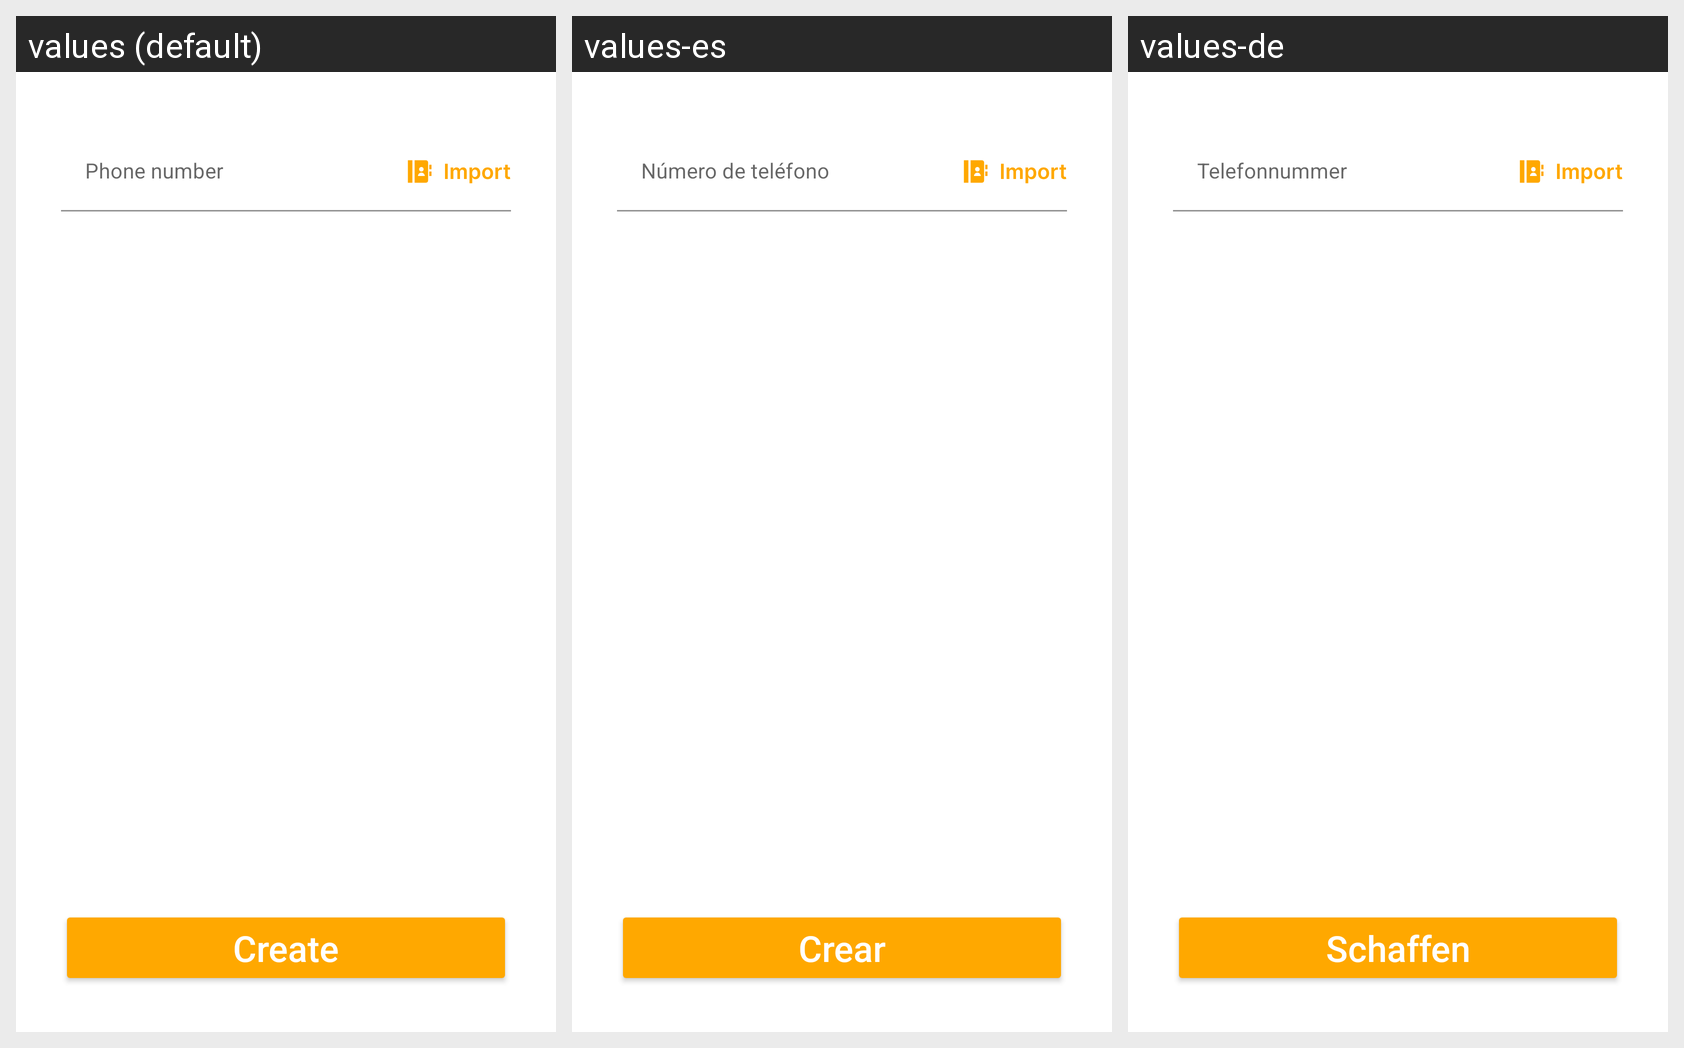

The same Android screen rendered under several of its app's locales, left to right. List the strings drawn on it with the default value and each locale's translation.
Android screen res/layout/fragment_cell_phone.xml rendered under 3 locales, left to right: values (default), values-es, values-de. Device: Nexus 5 (rendered at 1080×1920; each locale shown at half size, 540×960, under a caption strip naming it); theme Theme.QRScanner.
Other locales in the repository, not shown: values-fr, values-pt, values-ru.
Strings drawn on this screen, with the default value and each locale's value (text and hints the layout hard-codes, and strings that could not be matched under every locale, appear in the picture but are not listed):

phone_number
  values: Phone number
  values-es: Número de teléfono
  values-de: Telefonnummer

button_create
  values: Create
  values-es: Crear
  values-de: Schaffen
